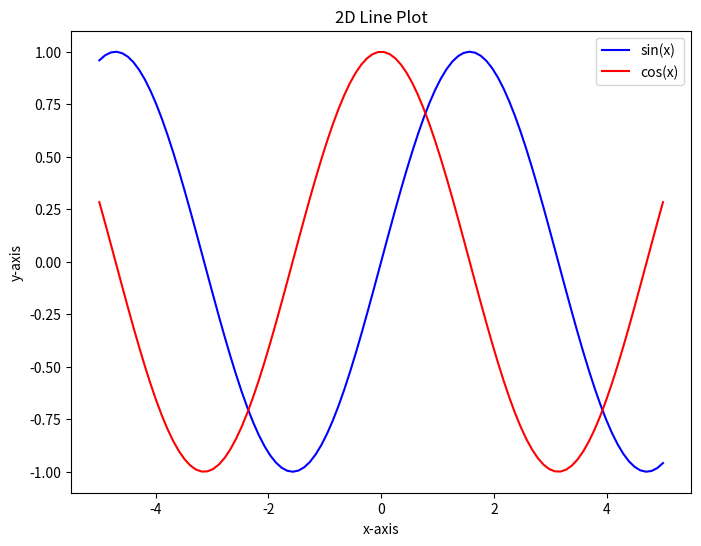

Source code (Python):
import numpy as np
import matplotlib.pyplot as plt

# Generate some data for demonstration
x = np.linspace(-5, 5, 100)
y1 = np.sin(x)
y2 = np.cos(x)

# Create a figure with a single 2D line plot
plt.figure(figsize=(8, 6))

# Plot the sine and cosine functions
plt.plot(x, y1, label='sin(x)', color='blue')
plt.plot(x, y2, label='cos(x)', color='red')

# Set plot labels and title
plt.title('2D Line Plot')
plt.xlabel('x-axis')
plt.ylabel('y-axis')

# Display legend
plt.legend()

# Show the plot
plt.show()
